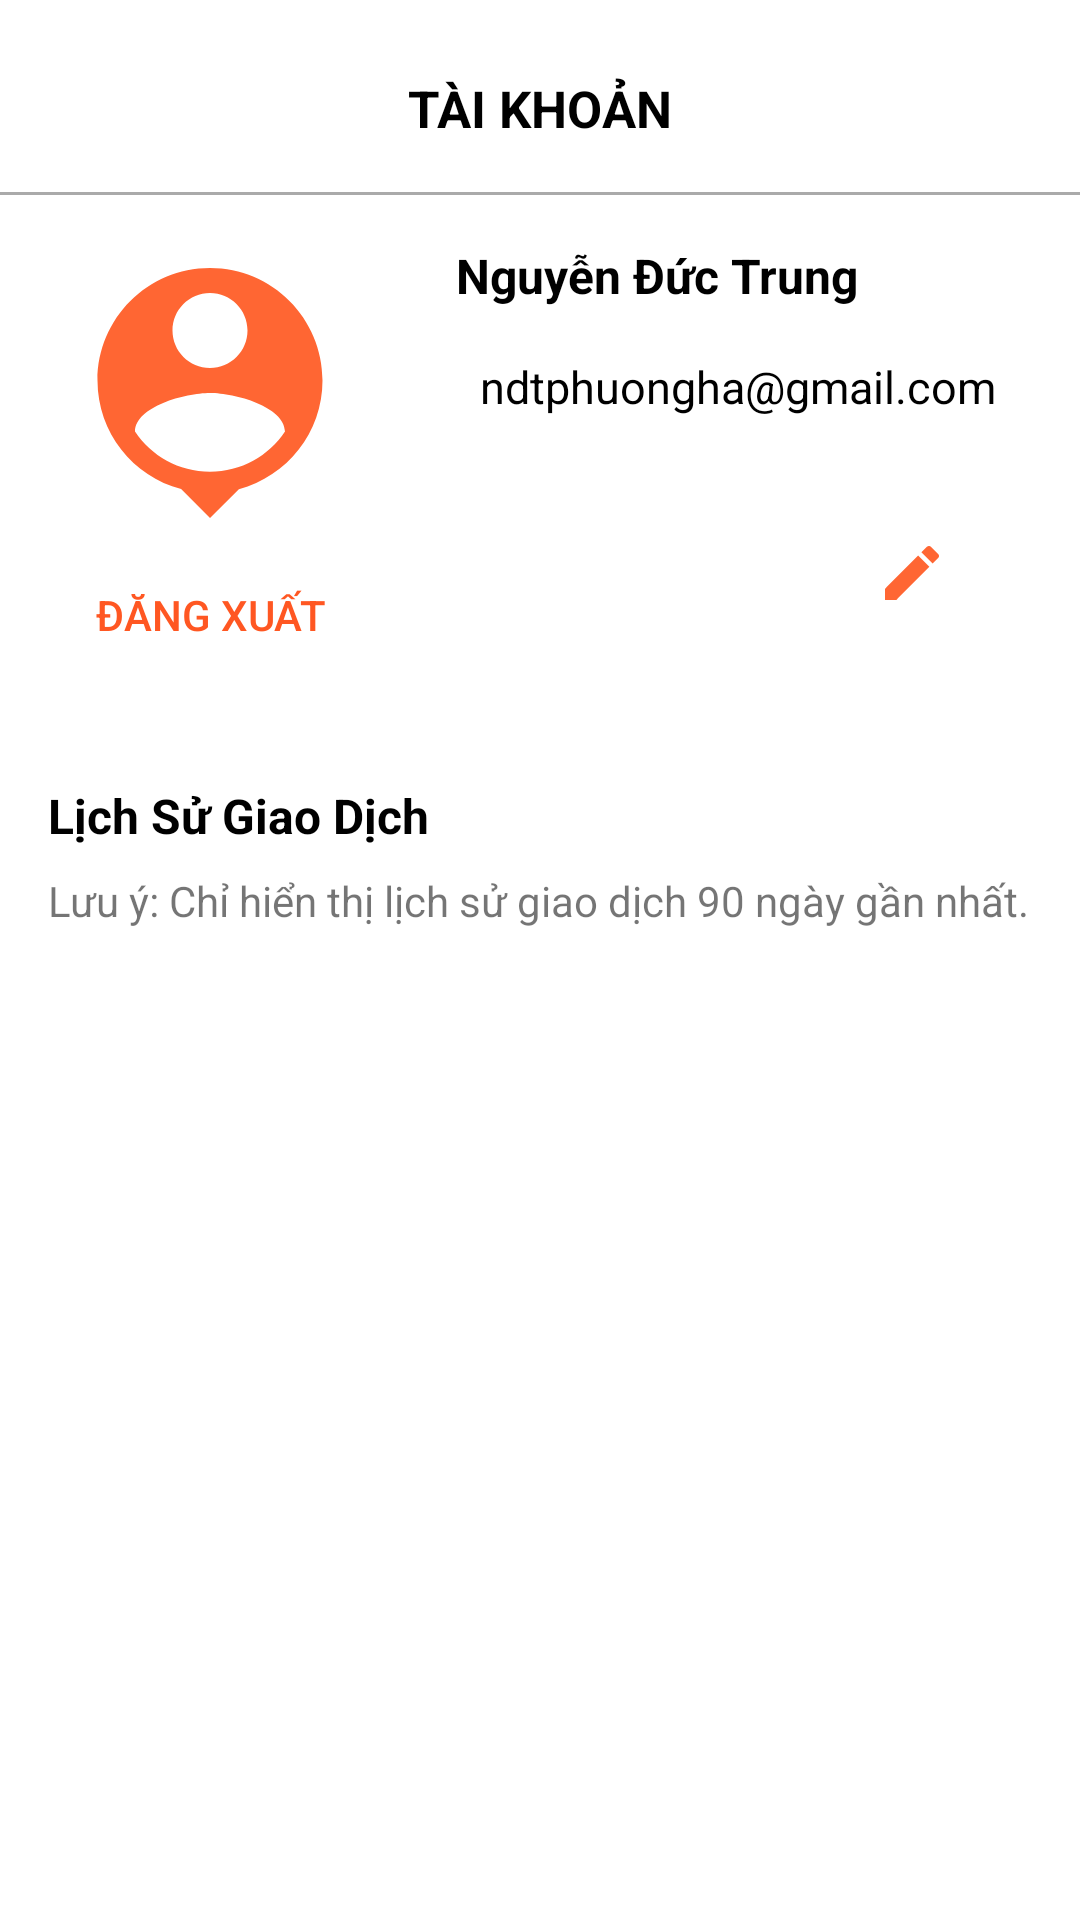

The Android layout XML behind this screen, and the referenced resources:
<!-- AndroidManifest.xml: application theme Theme.AppCompat.Light.NoActionBar -->
<!-- res/layout/fragment_profile.xml -->
<?xml version="1.0" encoding="utf-8"?>
<androidx.constraintlayout.widget.ConstraintLayout xmlns:android="http://schemas.android.com/apk/res/android"
    android:layout_width="match_parent"
    android:layout_height="match_parent"
    android:background="@android:color/white"
    xmlns:tools="http://schemas.android.com/tools">

    <LinearLayout
        android:layout_width="match_parent"
        android:layout_height="wrap_content"
        android:orientation="vertical"
        tools:ignore="MissingConstraints"
        >

        <androidx.appcompat.widget.Toolbar
            android:id="@+id/toolbar"
            android:layout_width="match_parent"
            android:layout_height="wrap_content"
            android:layout_marginTop="8dp"
            android:background="@color/white"
            android:gravity="center">

            <LinearLayout
                android:layout_width="wrap_content"
                android:layout_height="wrap_content"
                android:layout_gravity="center"
                android:orientation="vertical">

                <TextView
                    android:layout_width="wrap_content"
                    android:layout_height="wrap_content"
                    android:background="?attr/selectableItemBackground"
                    android:text="TÀI KHOẢN"
                    android:textColor="@color/black"
                    android:textSize="17sp"
                    android:textStyle="bold" />

                <LinearLayout
                    android:layout_width="wrap_content"
                    android:layout_height="wrap_content"
                    android:orientation="horizontal">

                </LinearLayout>
            </LinearLayout>
        </androidx.appcompat.widget.Toolbar>

        <View
            android:layout_width="match_parent"
            android:layout_height="1dp"
            android:background="@android:color/darker_gray" />

        <LinearLayout
            android:layout_width="match_parent"
            android:layout_height="wrap_content"
            android:orientation="horizontal"
            android:paddingHorizontal="20dp"
            android:paddingVertical="16dp"
            tools:ignore="MissingConstraints"
            >

            <LinearLayout
                android:layout_width="wrap_content"
                android:layout_height="wrap_content"
                android:layout_marginEnd="16dp"
                android:orientation="vertical">

                <ImageView
                    android:id="@+id/poster"
                    android:layout_width="100dp"
                    android:layout_height="100dp"
                    android:scaleType="centerCrop"
                    android:src="@drawable/baseline_person_pin_24"
                    android:layout_gravity="center"
                    />

                <Button
                    android:id="@+id/logout"
                    android:layout_width="wrap_content"
                    android:layout_height="wrap_content"
                    android:layout_gravity="center"
                    android:text="Đăng xuất"
                    android:textColor="#FF5722"
                    android:background="?attr/selectableItemBackground" />
            </LinearLayout>

            <LinearLayout
                android:layout_width="match_parent"
                android:layout_height="match_parent"
                android:orientation="vertical"
                android:layout_marginStart="16dp"
                >

                <TextView
                    android:id="@+id/cusName"
                    android:layout_width="match_parent"
                    android:layout_height="wrap_content"
                    android:text="Nguyễn Đức Trung"
                    android:textSize="16sp"
                    android:textStyle="bold"
                    android:textColor="@color/black"/>
                <LinearLayout
                    android:layout_width="match_parent"
                    android:layout_height="wrap_content"
                    android:orientation="horizontal"
                    android:layout_marginTop="16dp">
                    <ImageView
                        android:layout_width="wrap_content"
                        android:layout_height="wrap_content"
                        android:layout_marginEnd="8dp"
                        android:src="@drawable/baseline_email_24"/>
                    <TextView
                        android:id="@+id/email"
                        android:layout_width="match_parent"
                        android:layout_height="wrap_content"
                        android:text="ndtphuongha@gmail.com"
                        android:textSize="15sp"
                        android:textColor="@color/black"/>
                </LinearLayout>

                <LinearLayout
                    android:layout_width="wrap_content"
                    android:layout_height="wrap_content"
                    android:layout_gravity="end"
                    android:layout_marginEnd="16dp"
                    android:orientation="horizontal">

                    <ImageButton
                        android:id="@+id/viewProfile"
                        android:layout_width="40sp"
                        android:layout_height="40dp"
                        android:layout_marginTop="32dp"
                        android:src="@drawable/baseline_edit_24"
                        android:background="?attr/selectableItemBackground"
                        />

                </LinearLayout>

            </LinearLayout>

        </LinearLayout>

        <LinearLayout
            android:layout_width="match_parent"
            android:layout_height="match_parent"
            android:orientation="vertical"
            android:padding="16dp">
            <TextView
                android:layout_width="wrap_content"
                android:layout_height="wrap_content"
                android:gravity="center"
                android:text="Lịch Sử Giao Dịch"
                android:textSize="16sp"
                android:textStyle="bold"
                android:textColor="@color/black"/>

            
            <TextView
                android:layout_width="match_parent"
                android:layout_height="wrap_content"
                android:paddingVertical="8dp"
                android:text="Lưu ý: Chỉ hiển thị lịch sử giao dịch 90 ngày gần nhất."
                android:textSize="14sp" />
            <LinearLayout
                android:layout_width="match_parent"
                android:layout_height="match_parent"
                android:orientation="vertical">

                
                <androidx.recyclerview.widget.RecyclerView
                    android:id="@+id/recyclerView"
                    android:layout_width="match_parent"
                    android:layout_height="match_parent"
                    android:clipToPadding="false"
                    android:layout_marginBottom="80dp"
                    android:scrollbars="vertical" />
            </LinearLayout>
        </LinearLayout>
    </LinearLayout>

</androidx.constraintlayout.widget.ConstraintLayout>
<!-- resources referenced by this layout -->
<resources>
  <color name="black">#FF000000</color>
  <color name="white">#FFFFFFFF</color>
  <!-- drawable baseline_edit_24 (drawable) -->
  <vector xmlns:android="http://schemas.android.com/apk/res/android" android:height="24dp" android:tint="#FF6633" android:viewportHeight="24" android:viewportWidth="24" android:width="24dp">
        
      <path android:fillColor="@android:color/white" android:pathData="M3,17.25V21h3.75L17.81,9.94l-3.75,-3.75L3,17.25zM20.71,7.04c0.39,-0.39 0.39,-1.02 0,-1.41l-2.34,-2.34c-0.39,-0.39 -1.02,-0.39 -1.41,0l-1.83,1.83 3.75,3.75 1.83,-1.83z"/>
      
  </vector>
  <!-- drawable baseline_person_pin_24 (drawable) -->
  <vector xmlns:android="http://schemas.android.com/apk/res/android" android:height="24dp" android:tint="#FF6633" android:viewportHeight="24" android:viewportWidth="24" android:width="24dp">
        
      <path android:fillColor="@android:color/white" android:pathData="M12,2c-4.97,0 -9,4.03 -9,9 0,4.17 2.84,7.67 6.69,8.69L12,22l2.31,-2.31C18.16,18.67 21,15.17 21,11c0,-4.97 -4.03,-9 -9,-9zM12,4c1.66,0 3,1.34 3,3s-1.34,3 -3,3 -3,-1.34 -3,-3 1.34,-3 3,-3zM12,18.3c-2.5,0 -4.71,-1.28 -6,-3.22 0.03,-1.99 4,-3.08 6,-3.08 1.99,0 5.97,1.09 6,3.08 -1.29,1.94 -3.5,3.22 -6,3.22z"/>
      
  </vector>
</resources>
